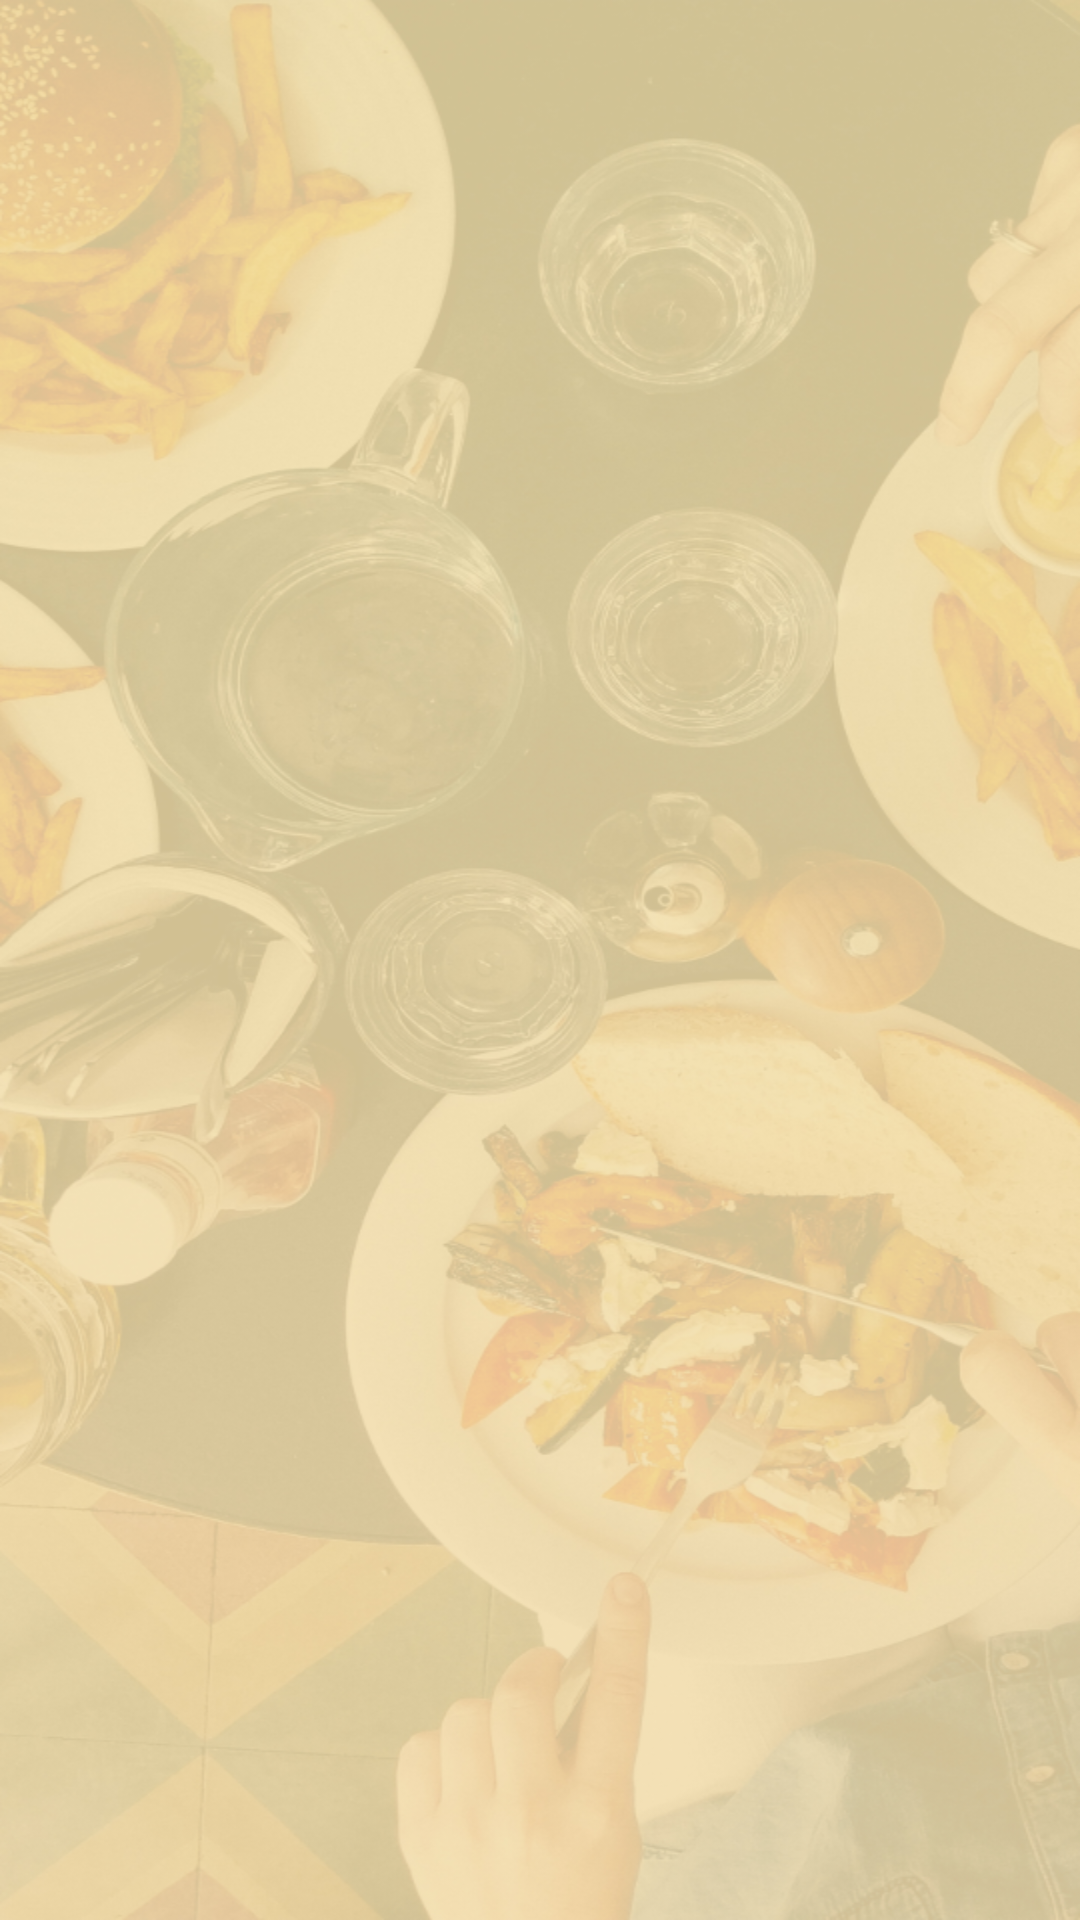

Produce the Android XML layout that renders to this screen, including the resource entries it uses.
<!-- AndroidManifest.xml: application theme AppTheme -->
<!-- res/layout/search_list.xml -->
<?xml version="1.0" encoding="utf-8"?>
<LinearLayout
    xmlns:android="http://schemas.android.com/apk/res/android"
    android:layout_width="match_parent"
    android:orientation="vertical"
    android:layout_height="match_parent"
    android:background="@drawable/background1">
    <ListView
        android:fontFamily="@font/myfont"
        android:id="@+id/search_list"
        android:layout_width="match_parent"
        android:layout_height="wrap_content"
        android:layout_margin="16dp"
        android:dividerHeight="10dp"
        android:divider="@android:color/transparent">
    </ListView>

</LinearLayout>
<!-- resources referenced by this layout -->
<resources>
  <!-- drawable background1: png bitmap (drawable, 696131 bytes) -->
  <style name="AppTheme" parent="Theme.AppCompat.Light.DarkActionBar">
          
          <item name="colorPrimary">@color/colorPrimary</item>
          <item name="colorPrimaryDark">@color/colorPrimaryDark</item>
          <item name="colorAccent">@color/colorAccent</item>
      </style>
  <color name="colorPrimary">#FECA13</color>
  <color name="colorPrimaryDark">#FECA13</color>
  <color name="colorAccent">#593719</color>
</resources>
